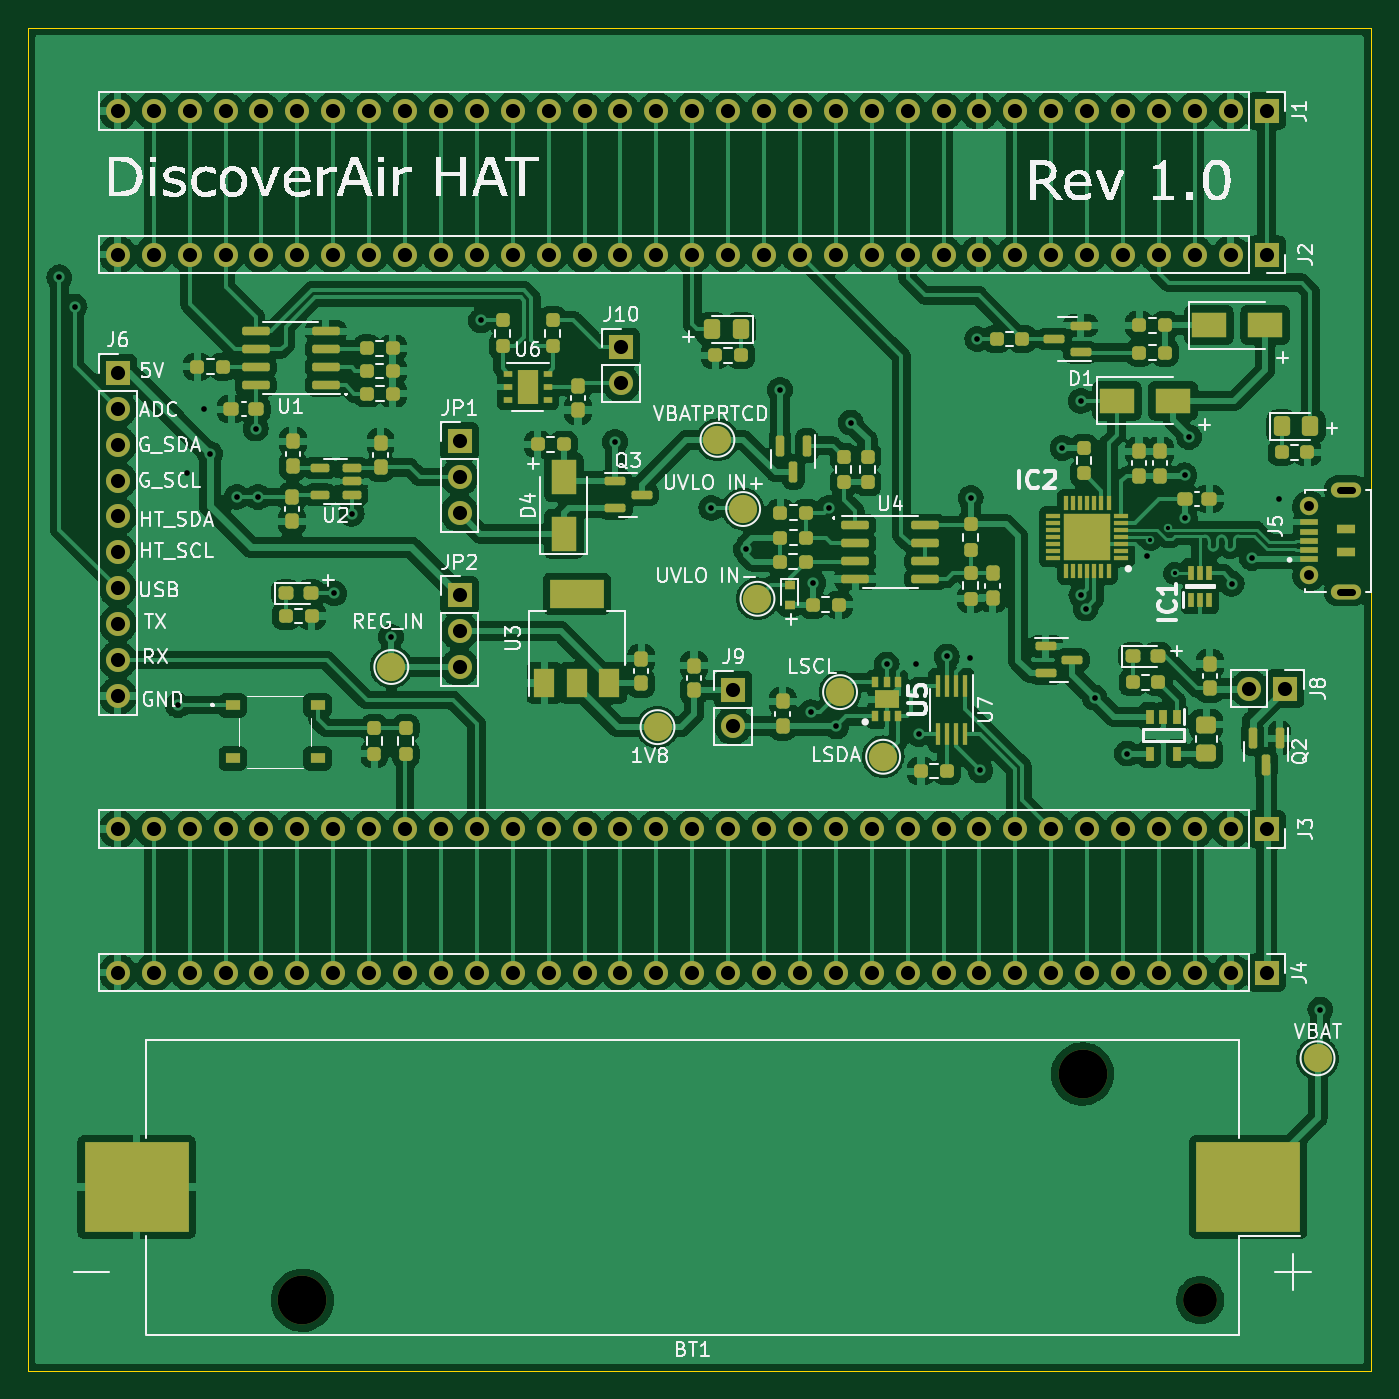
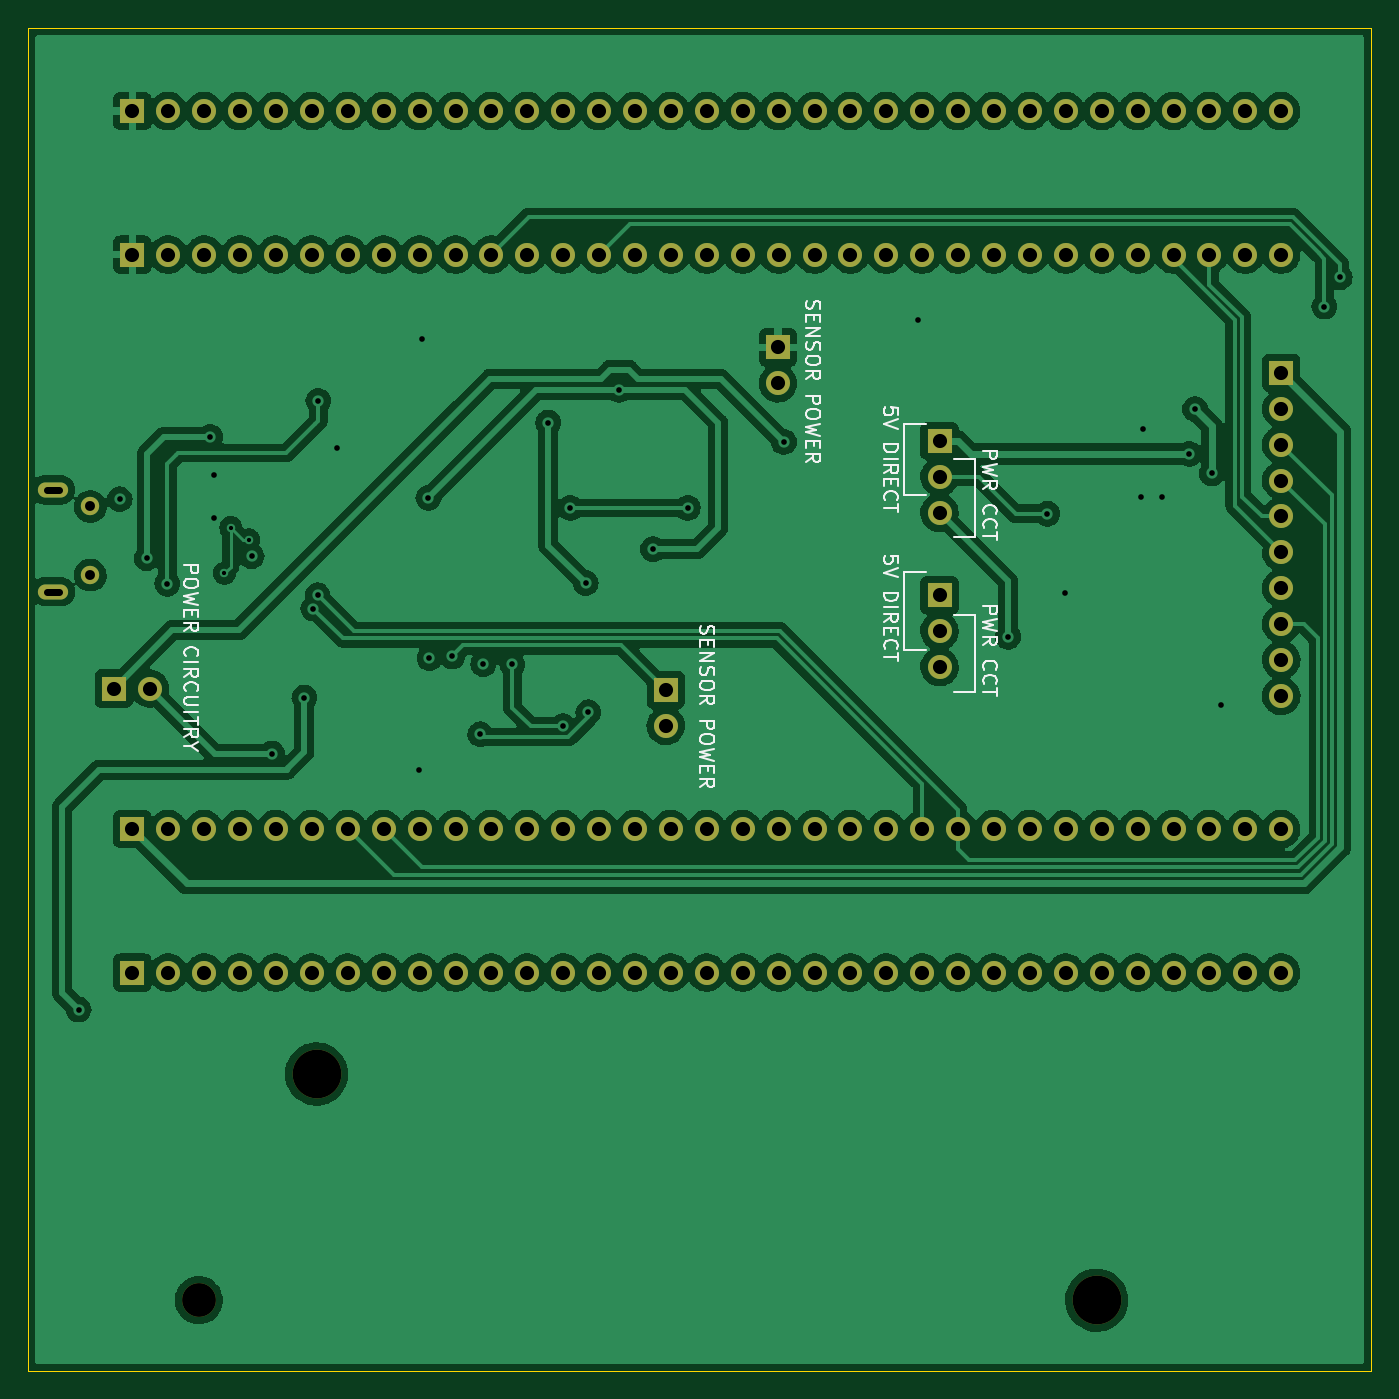
Circuit board: 11 layer files. Board 95.0 x 95.0 mm.
- bottom_copper: main-B_Cu.gbl (335466 bytes)
- bottom_mask: main-B_Mask.gbs (4822 bytes)
- paste: main-B_Paste.gbp (483 bytes)
- bottom_silk: main-B_Silkscreen.gbo (22689 bytes)
- outline: main-Edge_Cuts.gm1 (719 bytes)
- top_copper: main-F_Cu.gtl (524188 bytes)
- top_mask: main-F_Mask.gts (13776 bytes)
- paste: main-F_Paste.gtp (9157 bytes)
- top_silk: main-F_Silkscreen.gto (84177 bytes)
- drill: main-NPTH.drl (443 bytes)
- drill: main-PTH.drl (4016 bytes)

=== bottom_copper: main-B_Cu.gbl (335466 bytes, source omitted) ===
=== bottom_mask: main-B_Mask.gbs ===
G04 #@! TF.GenerationSoftware,KiCad,Pcbnew,6.0.4*
G04 #@! TF.CreationDate,2022-04-09T16:32:54+02:00*
G04 #@! TF.ProjectId,main,6d61696e-2e6b-4696-9361-645f70636258,rev?*
G04 #@! TF.SameCoordinates,Original*
G04 #@! TF.FileFunction,Soldermask,Bot*
G04 #@! TF.FilePolarity,Negative*
%FSLAX46Y46*%
G04 Gerber Fmt 4.6, Leading zero omitted, Abs format (unit mm)*
G04 Created by KiCad (PCBNEW 6.0.4) date 2022-04-09 16:32:54*
%MOMM*%
%LPD*%
G01*
G04 APERTURE LIST*
%ADD10R,1.700000X1.700000*%
%ADD11O,1.700000X1.700000*%
%ADD12C,2.390000*%
%ADD13C,3.450000*%
%ADD14O,2.140000X1.070000*%
%ADD15C,1.300000*%
G04 APERTURE END LIST*
D10*
X112522000Y-92217000D03*
D11*
X112522000Y-94757000D03*
X112522000Y-97297000D03*
D10*
X170947000Y-109728000D03*
D11*
X168407000Y-109728000D03*
D12*
X164930000Y-153000000D03*
D13*
X156600000Y-137000000D03*
X101400000Y-153000000D03*
D11*
X88345000Y-79027000D03*
X90885000Y-79027000D03*
X93425000Y-79027000D03*
X95965000Y-79027000D03*
X98505000Y-79027000D03*
X101045000Y-79027000D03*
X103585000Y-79027000D03*
X106125000Y-79027000D03*
X108665000Y-79027000D03*
X111205000Y-79027000D03*
X113745000Y-79027000D03*
X116285000Y-79027000D03*
X118825000Y-79027000D03*
X121365000Y-79027000D03*
X123905000Y-79027000D03*
X126445000Y-79027000D03*
X128985000Y-79027000D03*
X131525000Y-79027000D03*
X134065000Y-79027000D03*
X136605000Y-79027000D03*
X139145000Y-79027000D03*
X141685000Y-79027000D03*
X144225000Y-79027000D03*
X146765000Y-79027000D03*
X149305000Y-79027000D03*
X151845000Y-79027000D03*
X154385000Y-79027000D03*
X156925000Y-79027000D03*
X159465000Y-79027000D03*
X162005000Y-79027000D03*
X164545000Y-79027000D03*
X167085000Y-79027000D03*
D10*
X169625000Y-79027000D03*
X169625000Y-68867000D03*
D11*
X167085000Y-68867000D03*
X164545000Y-68867000D03*
X162005000Y-68867000D03*
X159465000Y-68867000D03*
X156925000Y-68867000D03*
X154385000Y-68867000D03*
X151845000Y-68867000D03*
X149305000Y-68867000D03*
X146765000Y-68867000D03*
X144225000Y-68867000D03*
X141685000Y-68867000D03*
X139145000Y-68867000D03*
X136605000Y-68867000D03*
X134065000Y-68867000D03*
X131525000Y-68867000D03*
X128985000Y-68867000D03*
X126445000Y-68867000D03*
X123905000Y-68867000D03*
X121365000Y-68867000D03*
X118825000Y-68867000D03*
X116285000Y-68867000D03*
X113745000Y-68867000D03*
X111205000Y-68867000D03*
X108665000Y-68867000D03*
X106125000Y-68867000D03*
X103585000Y-68867000D03*
X101045000Y-68867000D03*
X98505000Y-68867000D03*
X95965000Y-68867000D03*
X93425000Y-68867000D03*
X90885000Y-68867000D03*
X88345000Y-68867000D03*
D10*
X123952000Y-85593000D03*
D11*
X123952000Y-88133000D03*
D10*
X131890000Y-109820000D03*
D11*
X131890000Y-112360000D03*
D10*
X169625000Y-129827000D03*
D11*
X167085000Y-129827000D03*
X164545000Y-129827000D03*
X162005000Y-129827000D03*
X159465000Y-129827000D03*
X156925000Y-129827000D03*
X154385000Y-129827000D03*
X151845000Y-129827000D03*
X149305000Y-129827000D03*
X146765000Y-129827000D03*
X144225000Y-129827000D03*
X141685000Y-129827000D03*
X139145000Y-129827000D03*
X136605000Y-129827000D03*
X134065000Y-129827000D03*
X131525000Y-129827000D03*
X128985000Y-129827000D03*
X126445000Y-129827000D03*
X123905000Y-129827000D03*
X121365000Y-129827000D03*
X118825000Y-129827000D03*
X116285000Y-129827000D03*
X113745000Y-129827000D03*
X111205000Y-129827000D03*
X108665000Y-129827000D03*
X106125000Y-129827000D03*
X103585000Y-129827000D03*
X101045000Y-129827000D03*
X98505000Y-129827000D03*
X95965000Y-129827000D03*
X93425000Y-129827000D03*
X90885000Y-129827000D03*
X88345000Y-129827000D03*
X88345000Y-119667000D03*
X90885000Y-119667000D03*
X93425000Y-119667000D03*
X95965000Y-119667000D03*
X98505000Y-119667000D03*
X101045000Y-119667000D03*
X103585000Y-119667000D03*
X106125000Y-119667000D03*
X108665000Y-119667000D03*
X111205000Y-119667000D03*
X113745000Y-119667000D03*
X116285000Y-119667000D03*
X118825000Y-119667000D03*
X121365000Y-119667000D03*
X123905000Y-119667000D03*
X126445000Y-119667000D03*
X128985000Y-119667000D03*
X131525000Y-119667000D03*
X134065000Y-119667000D03*
X136605000Y-119667000D03*
X139145000Y-119667000D03*
X141685000Y-119667000D03*
X144225000Y-119667000D03*
X146765000Y-119667000D03*
X149305000Y-119667000D03*
X151845000Y-119667000D03*
X154385000Y-119667000D03*
X156925000Y-119667000D03*
X159465000Y-119667000D03*
X162005000Y-119667000D03*
X164545000Y-119667000D03*
X167085000Y-119667000D03*
D10*
X169625000Y-119667000D03*
D14*
X175250000Y-102873250D03*
D15*
X172600000Y-101698250D03*
X172600000Y-96848250D03*
D14*
X175250000Y-95673250D03*
D10*
X88340000Y-87390000D03*
D11*
X88340000Y-89930000D03*
X88340000Y-92470000D03*
X88340000Y-95010000D03*
X88340000Y-97550000D03*
X88340000Y-100090000D03*
X88340000Y-102630000D03*
X88340000Y-105170000D03*
X88340000Y-107710000D03*
X88340000Y-110250000D03*
D10*
X112522000Y-103124000D03*
D11*
X112522000Y-105664000D03*
X112522000Y-108204000D03*
M02*

=== paste: main-B_Paste.gbp ===
G04 #@! TF.GenerationSoftware,KiCad,Pcbnew,6.0.4*
G04 #@! TF.CreationDate,2022-04-09T16:32:54+02:00*
G04 #@! TF.ProjectId,main,6d61696e-2e6b-4696-9361-645f70636258,rev?*
G04 #@! TF.SameCoordinates,Original*
G04 #@! TF.FileFunction,Paste,Bot*
G04 #@! TF.FilePolarity,Positive*
%FSLAX46Y46*%
G04 Gerber Fmt 4.6, Leading zero omitted, Abs format (unit mm)*
G04 Created by KiCad (PCBNEW 6.0.4) date 2022-04-09 16:32:54*
%MOMM*%
%LPD*%
G01*
G04 APERTURE LIST*
G04 APERTURE END LIST*
M02*

=== bottom_silk: main-B_Silkscreen.gbo (22689 bytes, source omitted) ===
=== outline: main-Edge_Cuts.gm1 ===
G04 #@! TF.GenerationSoftware,KiCad,Pcbnew,6.0.4*
G04 #@! TF.CreationDate,2022-04-09T16:32:54+02:00*
G04 #@! TF.ProjectId,main,6d61696e-2e6b-4696-9361-645f70636258,rev?*
G04 #@! TF.SameCoordinates,Original*
G04 #@! TF.FileFunction,Profile,NP*
%FSLAX46Y46*%
G04 Gerber Fmt 4.6, Leading zero omitted, Abs format (unit mm)*
G04 Created by KiCad (PCBNEW 6.0.4) date 2022-04-09 16:32:54*
%MOMM*%
%LPD*%
G01*
G04 APERTURE LIST*
G04 #@! TA.AperFunction,Profile*
%ADD10C,0.100000*%
G04 #@! TD*
G04 APERTURE END LIST*
D10*
X82000000Y-63000000D02*
X177000000Y-63000000D01*
X177000000Y-63000000D02*
X177000000Y-158000000D01*
X177000000Y-158000000D02*
X82000000Y-158000000D01*
X82000000Y-158000000D02*
X82000000Y-63000000D01*
M02*

=== top_copper: main-F_Cu.gtl (524188 bytes, source omitted) ===
=== top_mask: main-F_Mask.gts (13776 bytes, source omitted) ===
=== paste: main-F_Paste.gtp (9157 bytes, source omitted) ===
=== top_silk: main-F_Silkscreen.gto (84177 bytes, source omitted) ===
=== drill: main-NPTH.drl ===
M48
; DRILL file {KiCad 6.0.4} date Sat 09 Apr 2022 16:34:30
; FORMAT={-:-/ absolute / metric / decimal}
; #@! TF.CreationDate,2022-04-09T16:34:30+02:00
; #@! TF.GenerationSoftware,Kicad,Pcbnew,6.0.4
; #@! TF.FileFunction,NonPlated,1,2,NPTH
FMAT,2
METRIC
; #@! TA.AperFunction,NonPlated,NPTH,ComponentDrill
T1C2.390
; #@! TA.AperFunction,NonPlated,NPTH,ComponentDrill
T2C3.450
%
G90
G05
T1
X164.93Y-153.0
T2
X101.4Y-153.0
X156.6Y-137.0
T0
M30

=== drill: main-PTH.drl ===
M48
; DRILL file {KiCad 6.0.4} date Sat 09 Apr 2022 16:34:30
; FORMAT={-:-/ absolute / metric / decimal}
; #@! TF.CreationDate,2022-04-09T16:34:30+02:00
; #@! TF.GenerationSoftware,Kicad,Pcbnew,6.0.4
; #@! TF.FileFunction,Plated,1,2,PTH
FMAT,2
METRIC
; #@! TA.AperFunction,Plated,PTH,ViaDrill
T1C0.300
; #@! TA.AperFunction,Plated,PTH,ViaDrill
T2C0.400
; #@! TA.AperFunction,Plated,PTH,ComponentDrill
T3C0.500
; #@! TA.AperFunction,Plated,PTH,ComponentDrill
T4C0.700
; #@! TA.AperFunction,Plated,PTH,ComponentDrill
T5C1.000
%
G90
G05
T1
X161.39Y-99.2
X162.67Y-98.34
X163.12Y-101.57
T2
X84.2Y-80.63
X85.29Y-82.7
X92.6Y-110.91
X93.24Y-94.51
X94.44Y-89.96
X94.86Y-93.12
X96.75Y-96.17
X98.11Y-91.33
X98.264Y-96.175
X103.65Y-102.99
X104.9Y-97.36
X107.67Y-106.07
X114.04Y-83.68
X123.53Y-92.28
X130.33Y-96.95
X132.79Y-99.87
X135.2Y-88.6
X137.37Y-111.41
X137.55Y-102.27
X138.64Y-96.95
X139.17Y-112.4
X140.21Y-90.91
X142.75Y-108.02
X144.8Y-108.01
X145.02Y-112.96
X147.0Y-107.46
X148.61Y-107.58
X148.69Y-96.24
X149.15Y-85.0
X149.38Y-115.51
X155.18Y-92.71
X156.47Y-89.37
X156.52Y-103.12
X156.826Y-104.071
X157.46Y-110.37
X159.75Y-114.33
X161.19Y-100.37
X163.82Y-94.64
X163.84Y-97.63
X164.13Y-91.93
X167.16Y-102.31
X168.6Y-100.51
X170.52Y-96.33
X173.43Y-132.44
T4
X172.6Y-96.848
X172.6Y-101.698
T5
X88.34Y-87.39
X88.34Y-89.93
X88.34Y-92.47
X88.34Y-95.01
X88.34Y-97.55
X88.34Y-100.09
X88.34Y-102.63
X88.34Y-105.17
X88.34Y-107.71
X88.34Y-110.25
X88.345Y-68.867
X88.345Y-79.027
X88.345Y-119.667
X88.345Y-129.827
X90.885Y-68.867
X90.885Y-79.027
X90.885Y-119.667
X90.885Y-129.827
X93.425Y-68.867
X93.425Y-79.027
X93.425Y-119.667
X93.425Y-129.827
X95.965Y-68.867
X95.965Y-79.027
X95.965Y-119.667
X95.965Y-129.827
X98.505Y-68.867
X98.505Y-79.027
X98.505Y-119.667
X98.505Y-129.827
X101.045Y-68.867
X101.045Y-79.027
X101.045Y-119.667
X101.045Y-129.827
X103.585Y-68.867
X103.585Y-79.027
X103.585Y-119.667
X103.585Y-129.827
X106.125Y-68.867
X106.125Y-79.027
X106.125Y-119.667
X106.125Y-129.827
X108.665Y-68.867
X108.665Y-79.027
X108.665Y-119.667
X108.665Y-129.827
X111.205Y-68.867
X111.205Y-79.027
X111.205Y-119.667
X111.205Y-129.827
X112.522Y-92.217
X112.522Y-94.757
X112.522Y-97.297
X112.522Y-103.124
X112.522Y-105.664
X112.522Y-108.204
X113.745Y-68.867
X113.745Y-79.027
X113.745Y-119.667
X113.745Y-129.827
X116.285Y-68.867
X116.285Y-79.027
X116.285Y-119.667
X116.285Y-129.827
X118.825Y-68.867
X118.825Y-79.027
X118.825Y-119.667
X118.825Y-129.827
X121.365Y-68.867
X121.365Y-79.027
X121.365Y-119.667
X121.365Y-129.827
X123.905Y-68.867
X123.905Y-79.027
X123.905Y-119.667
X123.905Y-129.827
X123.952Y-85.593
X123.952Y-88.133
X126.445Y-68.867
X126.445Y-79.027
X126.445Y-119.667
X126.445Y-129.827
X128.985Y-68.867
X128.985Y-79.027
X128.985Y-119.667
X128.985Y-129.827
X131.525Y-68.867
X131.525Y-79.027
X131.525Y-119.667
X131.525Y-129.827
X131.89Y-109.82
X131.89Y-112.36
X134.065Y-68.867
X134.065Y-79.027
X134.065Y-119.667
X134.065Y-129.827
X136.605Y-68.867
X136.605Y-79.027
X136.605Y-119.667
X136.605Y-129.827
X139.145Y-68.867
X139.145Y-79.027
X139.145Y-119.667
X139.145Y-129.827
X141.685Y-68.867
X141.685Y-79.027
X141.685Y-119.667
X141.685Y-129.827
X144.225Y-68.867
X144.225Y-79.027
X144.225Y-119.667
X144.225Y-129.827
X146.765Y-68.867
X146.765Y-79.027
X146.765Y-119.667
X146.765Y-129.827
X149.305Y-68.867
X149.305Y-79.027
X149.305Y-119.667
X149.305Y-129.827
X151.845Y-68.867
X151.845Y-79.027
X151.845Y-119.667
X151.845Y-129.827
X154.385Y-68.867
X154.385Y-79.027
X154.385Y-119.667
X154.385Y-129.827
X156.925Y-68.867
X156.925Y-79.027
X156.925Y-119.667
X156.925Y-129.827
X159.465Y-68.867
X159.465Y-79.027
X159.465Y-119.667
X159.465Y-129.827
X162.005Y-68.867
X162.005Y-79.027
X162.005Y-119.667
X162.005Y-129.827
X164.545Y-68.867
X164.545Y-79.027
X164.545Y-119.667
X164.545Y-129.827
X167.085Y-68.867
X167.085Y-79.027
X167.085Y-119.667
X167.085Y-129.827
X168.407Y-109.728
X169.625Y-68.867
X169.625Y-79.027
X169.625Y-119.667
X169.625Y-129.827
X170.947Y-109.728
T3
X175.65Y-95.673G85X174.85Y-95.673
G05
X175.65Y-102.873G85X174.85Y-102.873
G05
T0
M30

